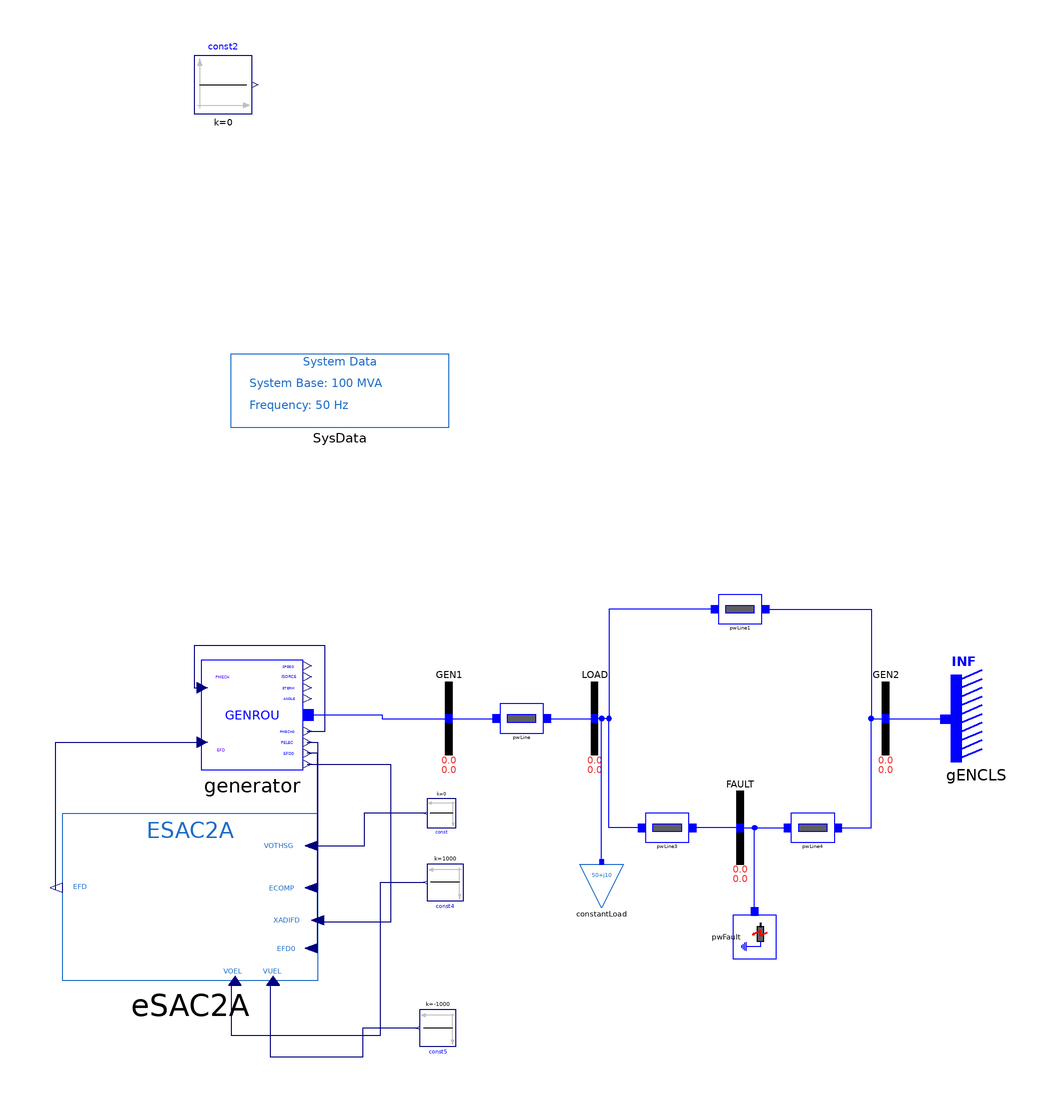

This picture is the connection diagram that the Modelica source below describes through its graphical annotations.

model ESAC2A "SMIB model example of GENROU with Excitation System ESAC2A"
  extends iPSL.Examples.SMIBpartial;
  extends Modelica.Icons.Example;
  iPSL.Electrical.Machines.PSSE.GENROU generator(
    Xppd=0.2,
    Xppq=0.2,
    Xpp=0.2,
    Xl=0.12,
    V_0=1,
    P_0=100*0.399999529123306,
    angle_0=4.04626655578613,
    Q_0=100*0.0541657134890556,
    M_b=100,
    Tpd0=5,
    Tppd0=0.50000E-01,
    Tppq0=0.1,
    H=4.0000,
    D=0,
    Xd=1.41,
    Xq=1.3500,
    Xpd=0.3,
    S10=0.1,
    S12=0.5,
    Xpq=0.6,
    Tpq0=0.7) annotation (Placement(transformation(extent={{-108,-14},{-80,16}})));
  Modelica.Blocks.Sources.Constant const(k=0) annotation (Placement(transformation(
        extent={{-4,-4},{4,4}},
        rotation=180,
        origin={-42,-26})));
  Modelica.Blocks.Sources.Constant const2(k=0) annotation (Placement(transformation(extent={{-110,166},{-94,182}})));
  Modelica.Blocks.Sources.Constant const4(k=1000) annotation (Placement(transformation(
        extent={{-5,-5},{5,5}},
        rotation=180,
        origin={-41,-45})));
  Modelica.Blocks.Sources.Constant const5(k=-1000) annotation (Placement(visible = true, transformation(origin = {-43, -85}, extent = {{-5, -5}, {5, 5}}, rotation = 180)));
  iPSL.Electrical.Controls.PSSE.ES.ESAC2A eSAC2A(
    V_RMAX=4,
    V_RMIN=-4,
    V_FEMAX=10) annotation (Placement(visible = true, transformation(extent = {{-76, -72}, {-146, -26}}, rotation = 0)));
equation
  connect(eSAC2A.VOEL, const4.y) annotation(
    Line(points = {{-99, -73}, {-99.8438, -73}, {-99.8438, -87}, {-58.6875, -87}, {-58.6875, -45}, {-46.5, -45}}, color = {0, 0, 127}));
  connect(const5.y, eSAC2A.VUEL) annotation(
    Line(points = {{-48.5, -85}, {-63.75, -85}, {-63.75, -93}, {-89, -93}, {-89, -73}, {-88, -73}}, color = {0, 0, 127}));
  connect(eSAC2A.EFD0, generator.EFD0) annotation(
    Line(points = {{-76, -64}, {-76, -9.5}, {-78.88, -9.5}}, color = {0, 0, 127}));
  connect(const.y, eSAC2A.VOTHSG) annotation(
    Line(points = {{-46.4, -26}, {-63.25, -26}, {-63.25, -35}, {-76, -35}}, color = {0, 0, 127}));
  connect(generator.XADIFD, eSAC2A.XADIFD) annotation(
    Line(points = {{-78.88, -12.5}, {-56, -12.5}, {-56, -56}, {-76, -56}}, color = {0, 0, 127}));
  connect(generator.PELEC, eSAC2A.ECOMP) annotation(
    Line(points = {{-78.88, -6.5}, {-76, -6.5}, {-76, -47}}, color = {0, 0, 127}));
  connect(eSAC2A.EFD, generator.EFD) annotation(
    Line(points = {{-148, -47}, {-148, -6.5}, {-107.72, -6.5}}, color = {0, 0, 127}));
  connect(generator.PMECH0, generator.PMECH) annotation (Line(
      points={{-78.88,-3.5},{-74,-3.5},{-74,20},{-110,20},{-110,8.5},{-107.72,8.5}},
      color={0,0,127},
      smooth=Smooth.None));
  connect(generator.p, GEN1.p) annotation (Line(points={{-78.6,1},{-58.3,1},{-58.3,0},{-40,0}}, color={0,0,255}));
  annotation (Diagram(coordinateSystem(preserveAspectRatio=false, extent={{-100,-100},{100,100}})), Documentation(revisions="<html>
<!--DISCLAIMER-->
<p>Copyright 2015-2016 RTE (France), SmarTS Lab (Sweden), AIA (Spain) and DTU (Denmark)</p>
<ul>
<li>RTE: <a href=\"http://www.rte-france.com\">http://www.rte-france.com</a></li>
<li>SmarTS Lab, research group at KTH: <a href=\"https://www.kth.se/en\">https://www.kth.se/en</a></li>
<li>AIA: <a href=\"http://www.aia.es/en/energy\"> http://www.aia.es/en/energy</a></li>
<li>DTU: <a href=\"http://www.dtu.dk/english\"> http://www.dtu.dk/english</a></li>
</ul>
<p>The authors can be contacted by email: <a href=\"mailto:info@itesla-ipsl.org\">info@itesla-ipsl.org</a></p>

<p>This Source Code Form is subject to the terms of the Mozilla Public License, v. 2.0. </p>
<p>If a copy of the MPL was not distributed with this file, You can obtain one at <a href=\"http://mozilla.org/MPL/2.0/\"> http://mozilla.org/MPL/2.0</a>.</p>
</html>"));
end ESAC2A;